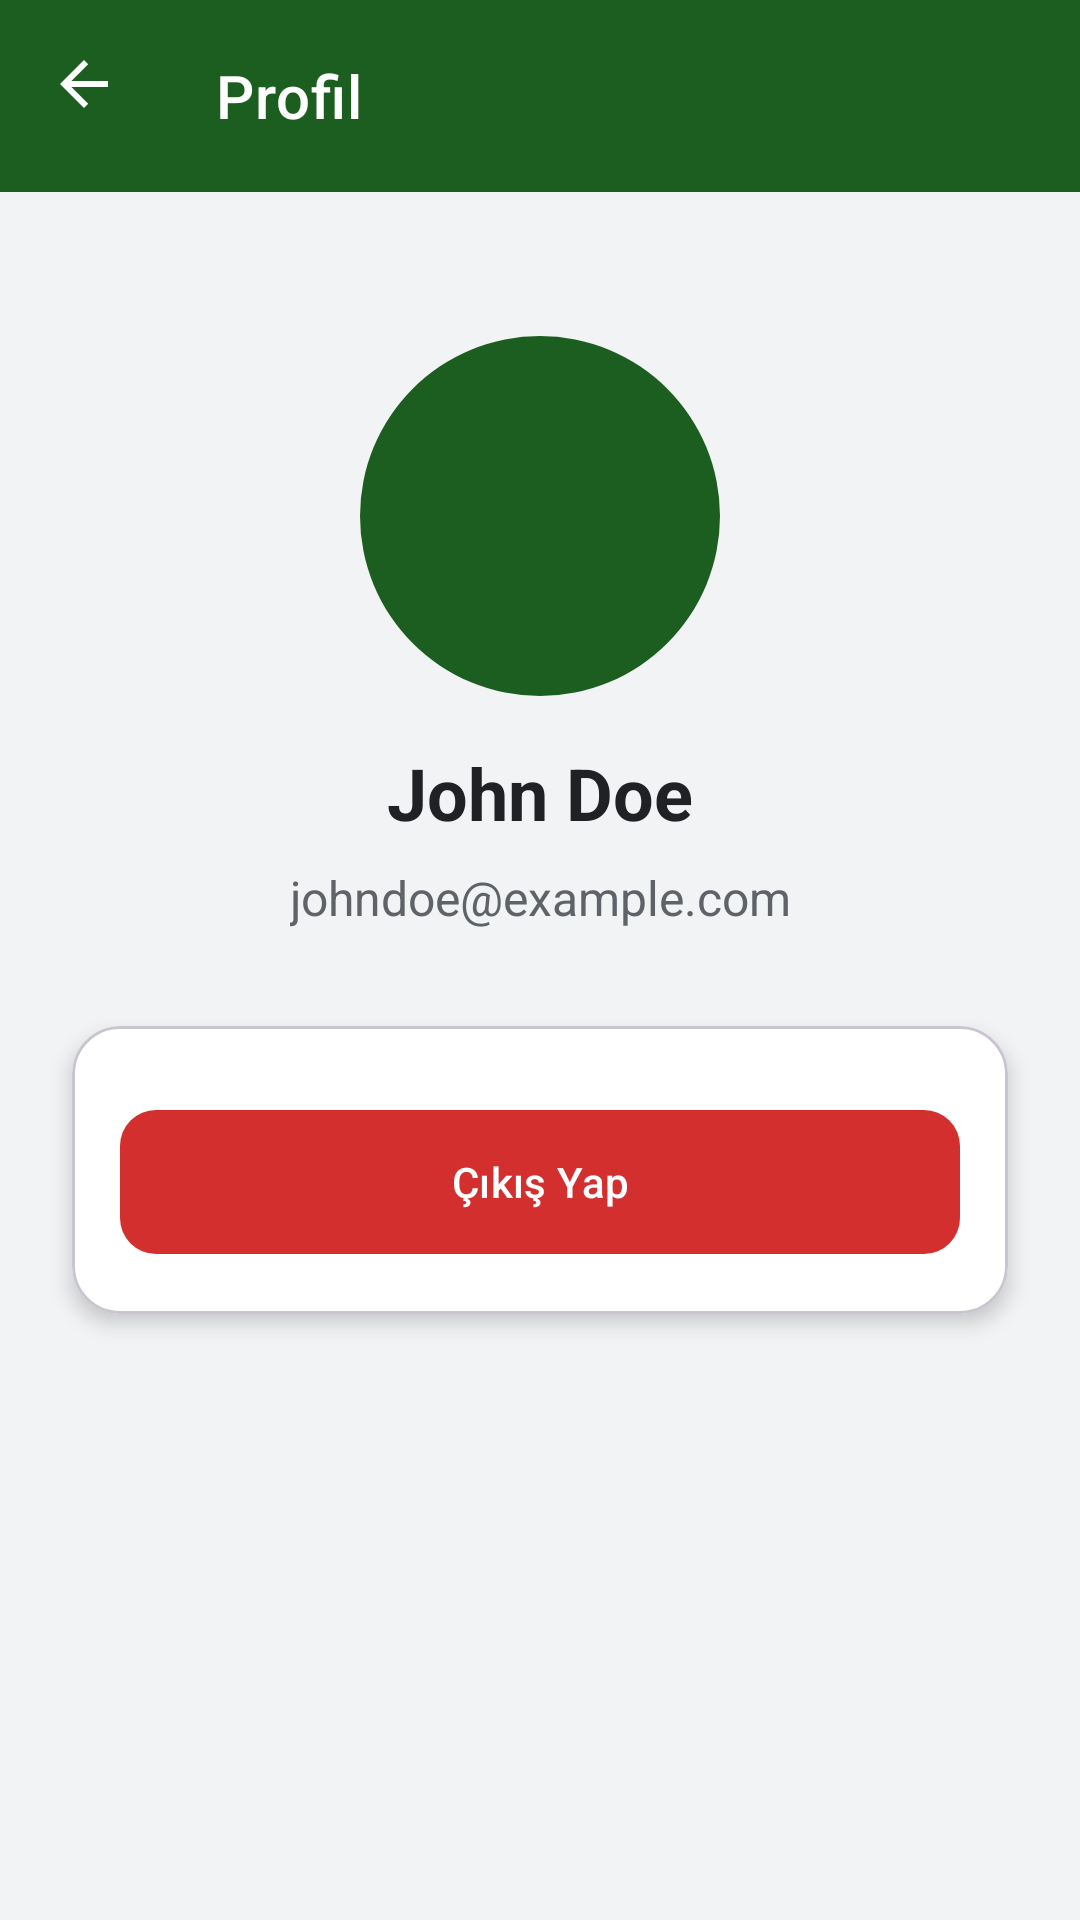

Reconstruct the res/layout file that produces this screen, plus the resources it refers to.
<!-- AndroidManifest.xml: application theme Theme.MobilAfet -->
<!-- res/layout/activity_profile.xml -->
<?xml version="1.0" encoding="utf-8"?>
<androidx.constraintlayout.widget.ConstraintLayout xmlns:android="http://schemas.android.com/apk/res/android"
    xmlns:app="http://schemas.android.com/apk/res-auto"
    android:layout_width="match_parent"
    android:layout_height="match_parent"
    android:background="@color/surface_muted">

    <com.google.android.material.appbar.AppBarLayout
        android:id="@+id/appbar"
        android:layout_width="match_parent"
        android:layout_height="wrap_content"
        app:layout_constraintTop_toTopOf="parent">
        
        <com.google.android.material.appbar.MaterialToolbar
            android:id="@+id/toolbar"
            android:layout_width="match_parent"
            android:layout_height="?attr/actionBarSize"
            app:navigationIcon="?attr/homeAsUpIndicator"
            app:title="@string/title_profile"
            app:titleTextColor="@color/white"
            style="@style/Widget.MaterialComponents.Toolbar.Primary" />
    </com.google.android.material.appbar.AppBarLayout>

    <com.google.android.material.imageview.ShapeableImageView
        android:id="@+id/iv_profile_avatar"
        android:layout_width="120dp"
        android:layout_height="120dp"
        android:layout_marginTop="48dp"
        app:layout_constraintTop_toBottomOf="@id/appbar"
        app:layout_constraintStart_toStartOf="parent"
        app:layout_constraintEnd_toEndOf="parent"
        app:shapeAppearance="@style/ShapeAppearance.Material3.Corner.Full"
        android:scaleType="centerCrop"
        android:background="@color/brand_primary" />

    <TextView
        android:id="@+id/tv_username"
        android:layout_width="wrap_content"
        android:layout_height="wrap_content"
        android:layout_marginTop="16dp"
        android:text="John Doe"
        android:textColor="@color/text_primary"
        android:textSize="24sp"
        android:textStyle="bold"
        app:layout_constraintTop_toBottomOf="@id/iv_profile_avatar"
        app:layout_constraintStart_toStartOf="parent"
        app:layout_constraintEnd_toEndOf="parent" />

    <TextView
        android:id="@+id/tv_email"
        android:layout_width="wrap_content"
        android:layout_height="wrap_content"
        android:layout_marginTop="8dp"
        android:text="johndoe@example.com"
        android:textColor="@color/text_secondary"
        android:textSize="16sp"
        app:layout_constraintTop_toBottomOf="@id/tv_username"
        app:layout_constraintStart_toStartOf="parent"
        app:layout_constraintEnd_toEndOf="parent" />

    <com.google.android.material.card.MaterialCardView
        android:layout_width="0dp"
        android:layout_height="wrap_content"
        android:layout_marginHorizontal="24dp"
        android:layout_marginTop="32dp"
        app:cardCornerRadius="16dp"
        app:cardElevation="4dp"
        app:cardBackgroundColor="@color/card_background"
        app:layout_constraintTop_toBottomOf="@id/tv_email"
        app:layout_constraintStart_toStartOf="parent"
        app:layout_constraintEnd_toEndOf="parent">
        <LinearLayout
            android:layout_width="match_parent"
            android:layout_height="wrap_content"
            android:orientation="vertical"
            android:padding="16dp">
            
            
            <com.google.android.material.button.MaterialButton
                android:id="@+id/btn_logout"
                android:layout_width="match_parent"
                android:layout_height="56dp"
                android:layout_marginTop="8dp"
                app:cornerRadius="12dp"
                android:text="Çıkış Yap"
                app:backgroundTint="@color/error_red"
                android:textColor="@color/white" />
        </LinearLayout>
    </com.google.android.material.card.MaterialCardView>

</androidx.constraintlayout.widget.ConstraintLayout>
<!-- resources referenced by this layout -->
<resources>
  <color name="brand_primary">#1B5E20</color>
  <color name="card_background">#FFFFFF</color>
  <color name="error_red">#D32F2F</color>
  <color name="surface_muted">#FFF1F3F4</color>
  <color name="text_primary">#202124</color>
  <color name="text_secondary">#5F6368</color>
  <color name="white">#FFFFFFFF</color>
  <string name="title_profile">Profil</string>
  <style name="Theme.MobilAfet" parent="Base.Theme.MobilAfet" />
  <style name="Base.Theme.MobilAfet" parent="Theme.Material3.DayNight.NoActionBar">
          <item name="colorPrimary">@color/brand_primary</item>
          <item name="colorOnPrimary">@color/white</item>
      </style>
</resources>
